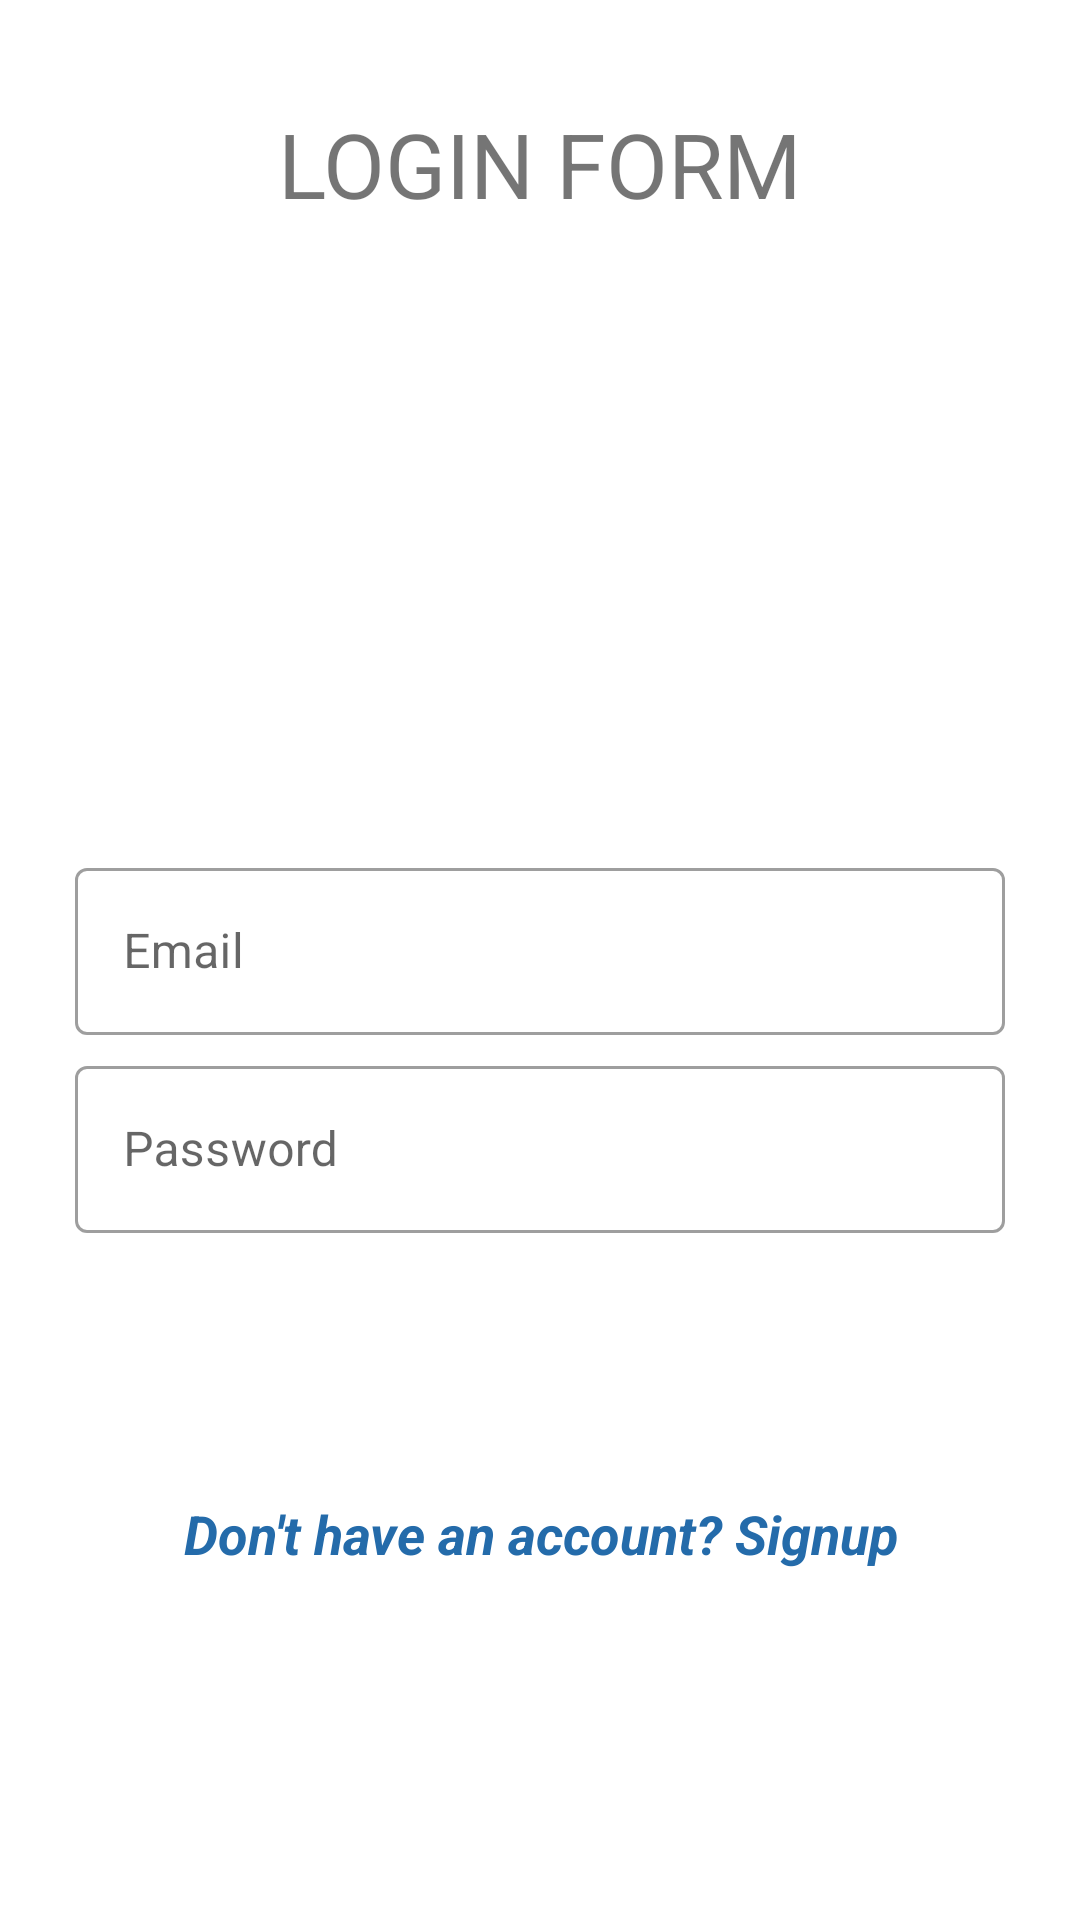

Reconstruct the res/layout file that produces this screen, plus the resources it refers to.
<!-- AndroidManifest.xml: application theme Theme.FixIT -->
<!-- res/layout/activity_login.xml -->
<?xml version="1.0" encoding="utf-8"?>
<LinearLayout xmlns:android="http://schemas.android.com/apk/res/android"
    xmlns:app="http://schemas.android.com/apk/res-auto"
    xmlns:tools="http://schemas.android.com/tools"
    android:layout_width="match_parent"
    android:layout_height="match_parent"
    android:orientation="vertical"
    android:id="@+id/linLayoutLogin"
    android:padding="25dp"
    tools:context=".Authentication.LoginActivity">

    <LinearLayout
        android:layout_width="match_parent"
        android:layout_height="55dp"
        android:layout_margin="2dp"
        android:background="@drawable/background_toolbar">

        <TextView
            android:layout_width="match_parent"
            android:layout_height="wrap_content"
            android:layout_gravity="center"
            android:gravity="center"
            android:text="@string/login_form"
            android:textSize="30sp" />
    </LinearLayout>

    <com.google.android.material.textfield.TextInputLayout
        style="@style/Widget.MaterialComponents.TextInputLayout.OutlinedBox"
        android:layout_width="match_parent"
        android:layout_height="wrap_content"
        android:layout_marginTop="200dp"
        android:hint="Email">

        <com.google.android.material.textfield.TextInputEditText
            android:id="@+id/etEmaill"
            android:layout_width="match_parent"
            android:layout_height="wrap_content"
            android:inputType="textEmailAddress" />
    </com.google.android.material.textfield.TextInputLayout>

    <com.google.android.material.textfield.TextInputLayout
        style="@style/Widget.MaterialComponents.TextInputLayout.OutlinedBox"
        android:layout_width="match_parent"
        android:layout_height="wrap_content"
        android:layout_marginTop="5dp"
        android:hint="Password">

        <com.google.android.material.textfield.TextInputEditText
            android:id="@+id/etPasswordl"
            android:layout_width="match_parent"
            android:layout_height="wrap_content"
            android:inputType="textPassword"/>
    </com.google.android.material.textfield.TextInputLayout>

    <Button
        style="@style/Widget.MaterialComponents.Button"
        android:layout_width="wrap_content"
        android:layout_height="wrap_content"
        android:layout_gravity="center"
        android:layout_marginTop="25dp"
        android:id="@+id/btnlogin"
        android:backgroundTint="@color/grey"
        android:text="Login" />

    <TextView
        android:layout_width="wrap_content"
        android:layout_height="wrap_content"
        android:layout_gravity="center"
        android:gravity="center"
        android:text="Don't have an account? Signup"
        android:layout_marginTop="15dp"
        android:id="@+id/textsignup"
        android:textSize="18sp"
        android:textColor="@color/lightBlue"
        android:textStyle="bold|italic" />
</LinearLayout>
<!-- resources referenced by this layout -->
<resources>
  <color name="grey">#90969b</color>
  <color name="lightBlue">#246BAA</color>
  <string name="login_form">LOGIN FORM</string>
  <style name="Theme.FixIT" parent="Base.Theme.FixIT" />
  <style name="Base.Theme.FixIT" parent="Theme.MaterialComponents.Light.NoActionBar">
          
          
      </style>
</resources>
